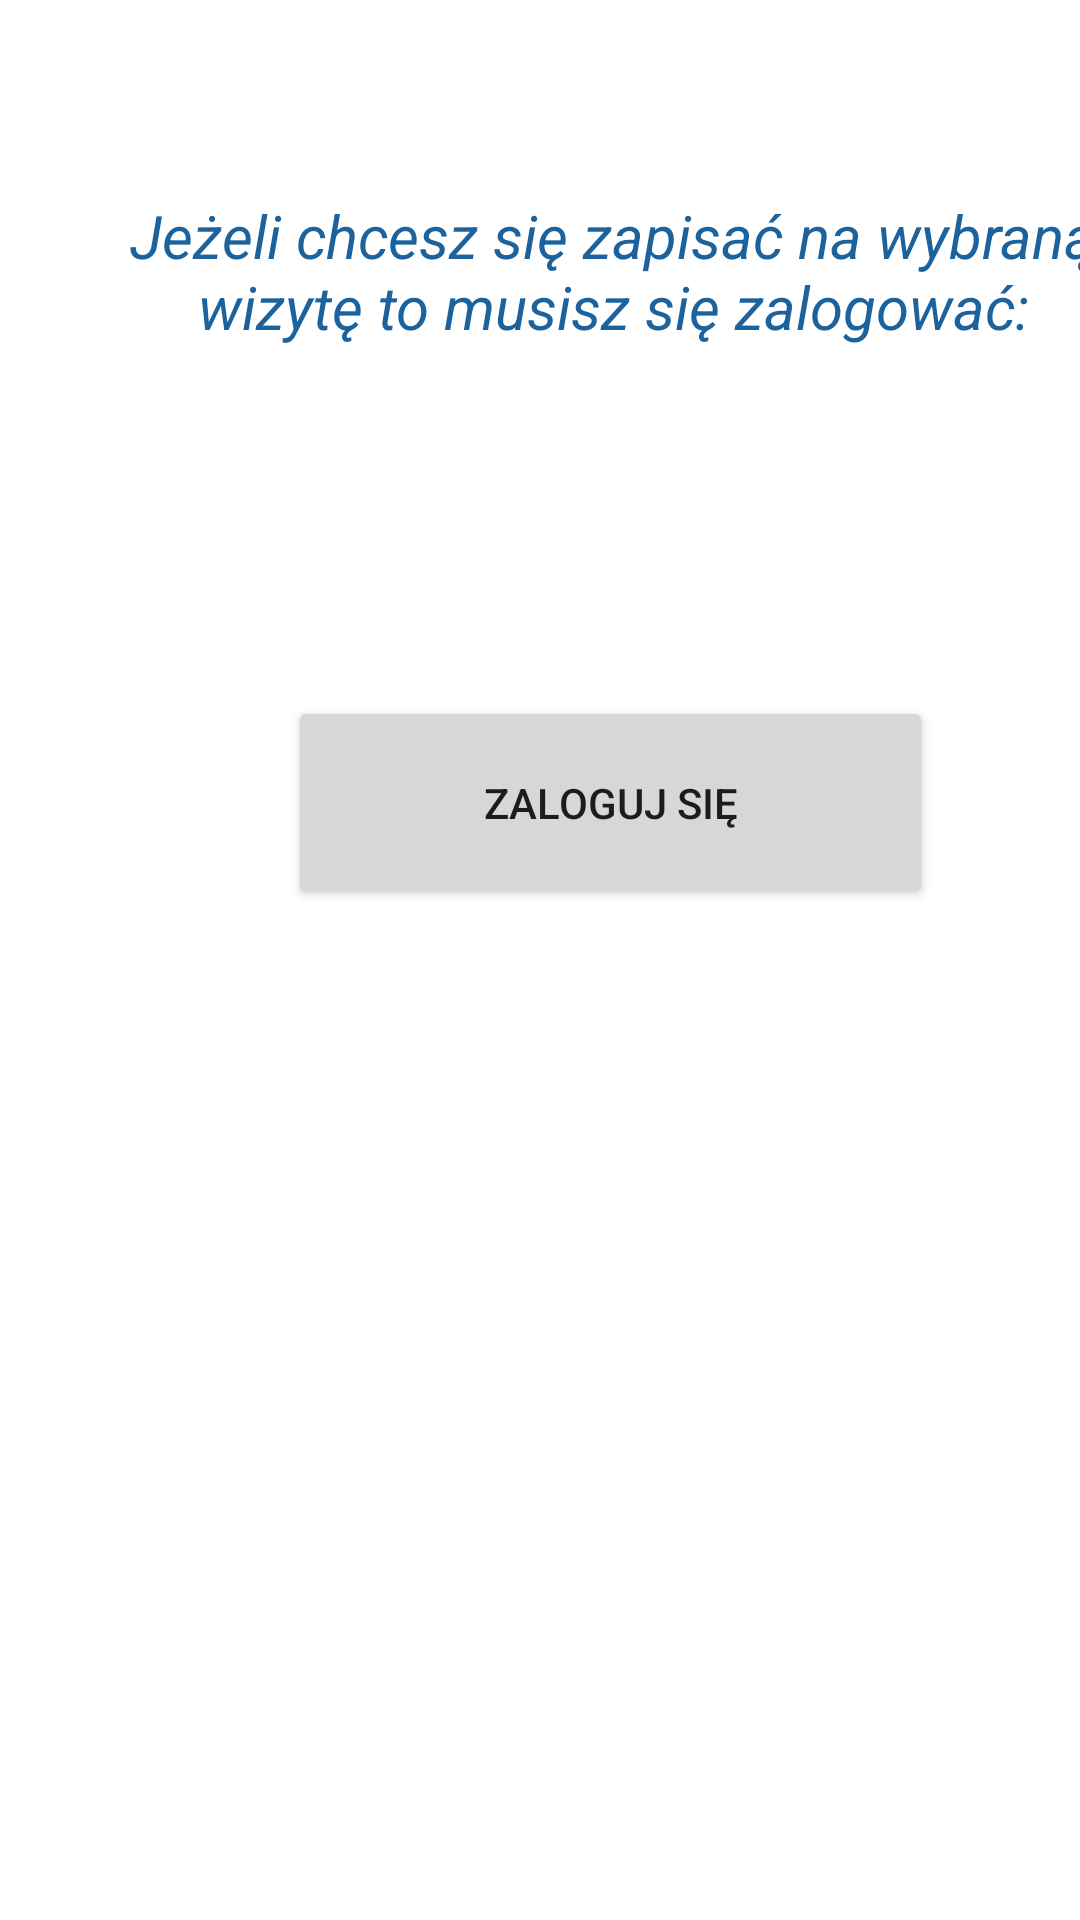

Write the Android layout XML for this screen, with the resource values it uses.
<!-- AndroidManifest.xml: application theme Base.Theme.Eprzychodnia -->
<!-- res/layout/activity_potrzebne_logowanie.xml -->
<?xml version="1.0" encoding="utf-8"?>
<androidx.constraintlayout.widget.ConstraintLayout xmlns:android="http://schemas.android.com/apk/res/android"
    xmlns:app="http://schemas.android.com/apk/res-auto"
    xmlns:tools="http://schemas.android.com/tools"
    android:id="@+id/main"
    android:layout_width="match_parent"
    android:layout_height="match_parent"
    tools:context=".PotrzebneLogowanie">

    <TextView
        android:id="@+id/textView4"
        android:layout_width="377dp"
        android:layout_height="53dp"
        android:layout_marginStart="16dp"
        android:layout_marginTop="64dp"
        android:gravity="center"
        android:text="Jeżeli chcesz się zapisać na wybraną wizytę to musisz się zalogować:"
        android:textColor="#1C639E"
        android:textSize="20sp"
        android:textStyle="italic"
        app:layout_constraintStart_toStartOf="parent"
        app:layout_constraintTop_toTopOf="parent" />

    <TextView
        android:id="@+id/PotrzebneLogowanie_wybranawizyta"
        android:layout_width="wrap_content"
        android:layout_height="wrap_content"
        android:layout_marginStart="16dp"
        android:layout_marginTop="152dp"
        android:textSize="16sp"
        android:textStyle="italic"
        app:layout_constraintStart_toStartOf="parent"
        app:layout_constraintTop_toTopOf="parent" />

    <Button
        android:id="@+id/PotrzebneLogowanie_Przycisk_ZalogujSie"
        android:layout_width="215dp"
        android:layout_height="71dp"
        android:layout_marginStart="96dp"
        android:layout_marginTop="232dp"
        android:text="Zaloguj się"
        app:layout_constraintStart_toStartOf="parent"
        app:layout_constraintTop_toTopOf="parent" />
</androidx.constraintlayout.widget.ConstraintLayout>
<!-- resources referenced by this layout -->
<resources>
  <style name="Base.Theme.Eprzychodnia" parent="Theme.MaterialComponents.DayNight.DarkActionBar">
          
          <item name="colorPrimary">@color/red_500</item> 
          <item name="colorPrimaryVariant">@color/red_700</item> 
          <item name="colorOnPrimary">@color/white</item> 
  
          
          <item name="colorSecondary">@color/teal_200</item>
          <item name="colorSecondaryVariant">@color/teal_700</item>
          <item name="colorOnSecondary">@color/black</item>
  
          
          <item name="android:statusBarColor" tools:targetApi="l">?attr/colorPrimaryVariant</item>
          
      </style>
  <color name="red_500">#FF5252</color>
  <color name="red_700">#D32F2F</color>
  <color name="white">#FFFFFFFF</color>
  <color name="teal_200">#FF03DAC5</color>
  <color name="teal_700">#FF018786</color>
  <color name="black">#FF000000</color>
</resources>
